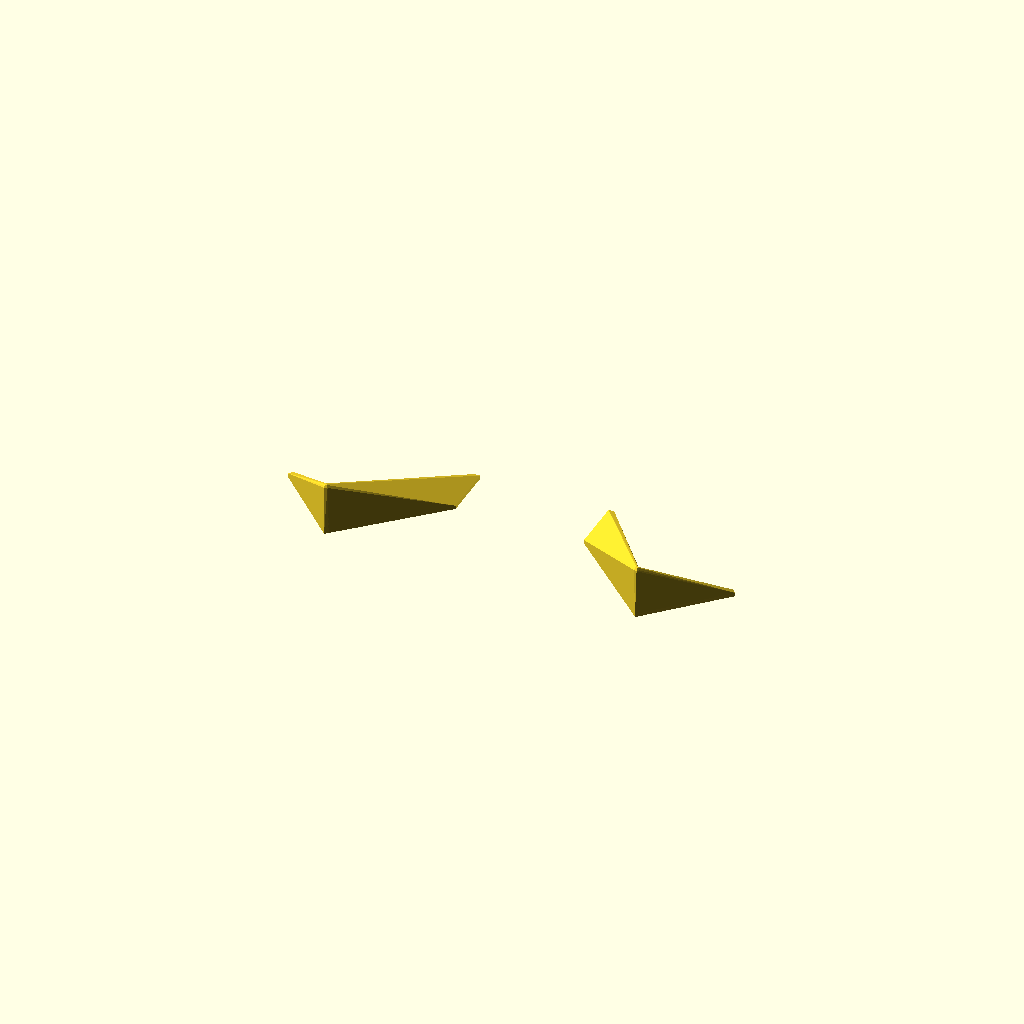
Cell 1 — every parameter at its default value.
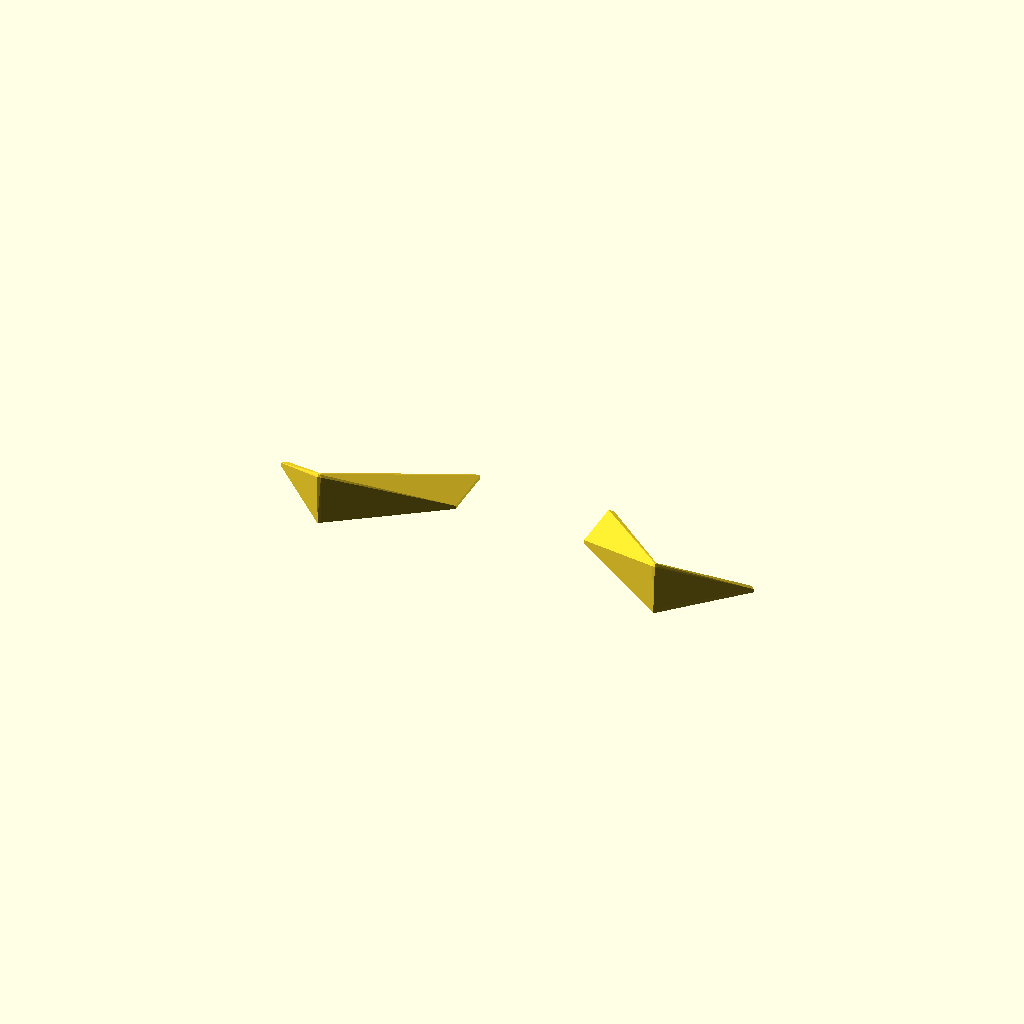
Cell 2 — flex_a set to 0.2, the other parameters unchanged.
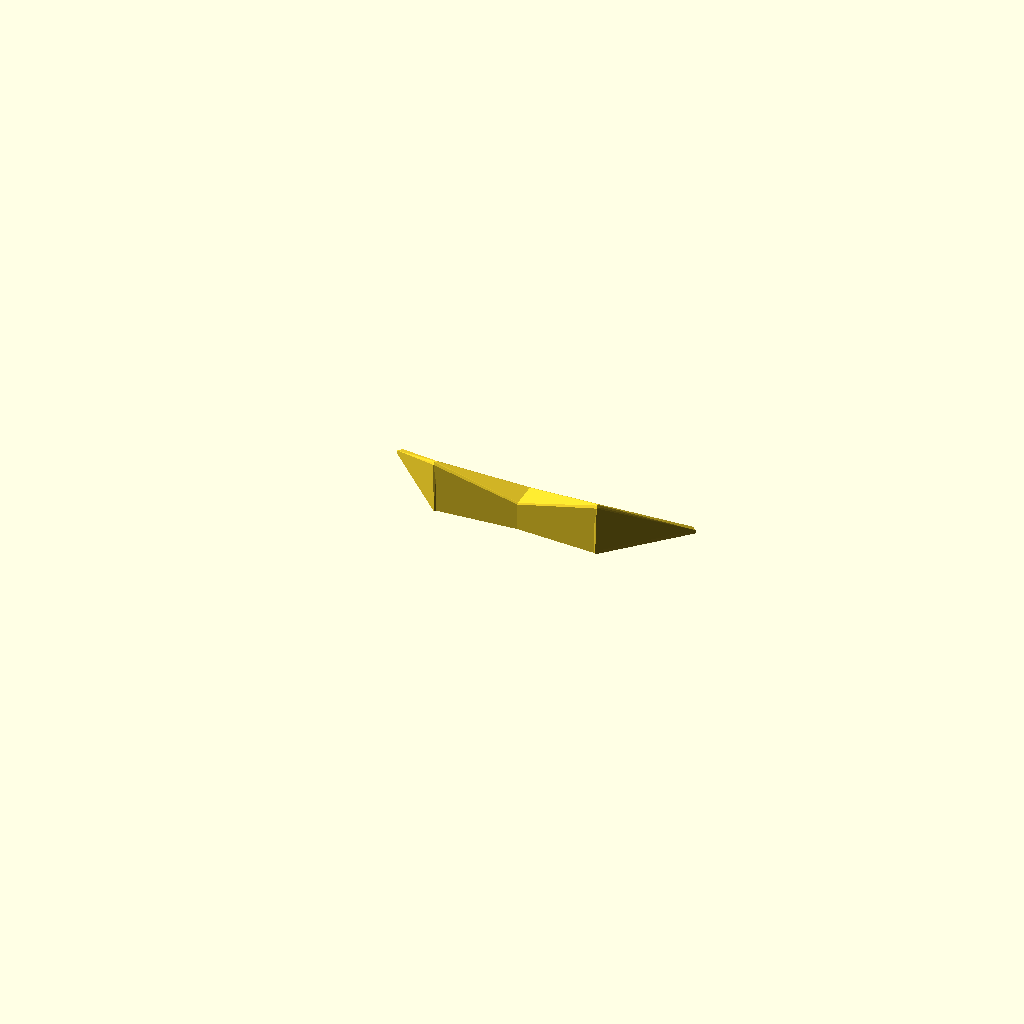
Cell 3 — xy_stage_reduction set to 6, the other parameters unchanged.
One fixed orthographic camera (rotation 55°, 0°, 25°; colour scheme Cornfield) for every cell.
The OpenSCAD source (openscad/fibre_stage.scad):
/*

OpenFlexure Fibre Stage

This project aims to be a high-performance flexure stage, with
short (~2mm) travel and very good accuracy and stability.  It
differs from the microscope by having shorter travel and more
mechanical reduction.  It also has all three axes combined on
one moving stage, rather than separating XY and Z.

*/
use <utilities.scad>;
use <nut_seat_with_flex.scad>;

stage = [37,20,5]; //dimensions of stage part
zflex = [6, 1.5, 0.75]; //dimensions of flexure
xflex = [5,5.5,5]; //default bounding box of x flexure
xflex_t = 1; //thickness of bendy bit in x
flex_a = 0.1; //angle through which flexures are bent, radians
dz = 0.5; //thickness before a bridge is printable-on
xy_stage_reduction = 3; //ratio of sample motion to lower shelf motion
xy_reduction = 5; //mechanical reduction from screw to sample
xy_lever = 10;
xy_travel = xy_lever * flex_a;
xy_bottom_travel = xy_travel * xy_stage_reduction;
xy_column_l = 22; //final part of XY actuators - to allow nut to stay straight
pushstick = [5,35,5]; //cross-section of XY "push stick"
pw = pushstick[0]; //because this is used in a lot of places...
z_lever = 10;
z_travel = z_lever * flex_a;
z_reduction = 5; //mechanical reduction for Z
wall_t = 1.6;
owall_h = pushstick[2] + 1.5 + 1;
d=0.05;

shelf_z1 = xy_lever * xy_stage_reduction;
shelf_z2 = shelf_z1 + xy_lever;

actuator_cross_y = (pw+pushstick[1])*sqrt(2); //if the pushsticks were infinitely long, they'd cross here.
pushstick_anchor_w = 2*(pushstick[1]+pw - xy_lever*xy_stage_reduction - xflex[1]/2); //side length of the square anchor point for the XY pushsticks
z_stage_tip_y = pw/sqrt(2) + xy_bottom_travel * sqrt(2); //position of the pointy end of the Z stage
z_triangle_d = 10; // size of the base of the Z stage
z_anchor_bottom_y = z_stage_tip_y + z_triangle_d + z_lever + zflex[1]; // lower Z stage end of the fixed base

z_pushstick_z = shelf_z1 - pw - 1.5; // height of the Z pushstick
z_pushstick_l = actuator_cross_y - z_anchor_bottom_y + zflex[1];// - pw - zflex[1]; //length of z pushstick, incl. flexures
za_pivot = [pushstick_anchor_w/sqrt(2) + 1.5, z_anchor_bottom_y + z_pushstick_l - zflex[1], 0]; // position of the fixed end of the Z actuator (after, so +y of, the flexure)
z_nut_y = za_pivot[1] + z_lever * z_reduction; // y position of the acutating nut for the Z axis.

xy_column_pivot = [0,actuator_cross_y,0] + [1, -1, 0]*(xy_lever * xy_reduction + pushstick_anchor_w/2 + xflex[1]/2)/sqrt(2); //where the XY "columns" join the actuator
wall_near_xy_column_pivot = xy_column_pivot + [0, (pw/2 + 1.5 + wall_t/2)*sqrt(2), 0] + [1,1,0]*xy_travel*xy_reduction/sqrt(2) + [-1,1,0] * (10-pw)/2/sqrt(2);


module xy_table(){
    // XY table structure (anchors to Z stage)
    // This includes the legs and flexures for the XYZ stage and the
    // bottom part to which the XY actuators connect.
    reflect([1,0,0]) reflect([0,1,0]){
        // legs
        translate([stage[0], stage[1], 0]/2 + [1,1,0]*zflex[1]) cube([1,1,0]*zflex[0] + [0,0,shelf_z2 + stage[2] - 2]);
        
        for(z=[0,shelf_z1, shelf_z2]){
            // bridges between legs
            translate([stage[0]/2+zflex[1],-d,z]){
                cube([zflex[0], zflex[1]+stage[1]/2+2*d, zflex[2]]);
                cube([zflex[0], stage[1]/2+d, stage[2]]);
            }
            //shelves between bridges
            translate([-d,-d,z+2*dz]) cube(stage/2+[0,0,stage[2]/2-2*dz]);
            translate([-d, stage[1]/2-zflex[0], z+dz]) cube([stage[0]/2+zflex[1]+2*d, zflex[0], zflex[2]]);
        }
        translate([-d,-d,0]) cube(stage/2); //bottom sits on z=0
    }
}

module x_flexure(){
    // A flexure that bends along the Z direction, for motion in X
    roc = (xflex[0]-xflex_t)/2;
    difference(){
        translate([0,0,xflex[2]/2]) cube(xflex + [0,2*d,0], center=true);
        
        reflect([1,0,0]) hull() reflect([0,1,0]) reflect([0,0,1]){
            translate(xflex/2 - [0,roc,0]) cylinder(r=roc+d, h=999,$fn=16);
        }
    }
}
module xz_flexure(){
    // Two flexures to allow XZ motion of a beam extending along the Y axis
    w = pw;
    h = pushstick[2];
    // Start with an X flexure
    translate([0,xflex[1]/2,0]) x_flexure();
    sequential_hull(){
        translate([0,xflex[1]+w/8,h/2]) cube([w,w/4,h],center=true);
        translate([-w/2,xflex[1]+w/2,0]) cube([w,d,zflex[2]]);
        translate([-w/2,xflex[1]+w/2+zflex[1],0]) cube([w,d,zflex[2]]);
    }
}
module pushstick(){
    // A beam with 2-axis flexures at either end, to constrain 
    // position in 1D
    w = pw;
    h = pushstick[2];
    l = pushstick[1];
    flex_l = xflex[1]+w/2+zflex[1];
    difference(){
        union(){
            translate([0,l/2,0]) reflect([0,1,0]){
                translate([0,-l/2,0]) xz_flexure();
            }
            translate([-w/2,flex_l,0]) cube([w,l-2*flex_l,h]);
        }
        
    }
}
module xy_actuator(l=xy_lever * xy_reduction){
    // A beam with a fitting for the actuating nut in the end
    // The origin is the middle of the anchor for the initial X
    // flexure.
    w = pw;
    h = pushstick[2];
    difference(){
        union(){
            translate([0,xflex[1]/2,0]) x_flexure();
            translate([-w/2,xflex[1],0]) cube([w,l-xflex[1]/2+xflex[0]/2,h]);
            translate([w/2,xflex[1]/2+l,0]) rotate(-90){
                translate([0,xflex[1]/2,0]) x_flexure();
                translate([-w/2,xflex[1],0]) cube([w,xy_column_l,h]);
                translate([-5,xflex[1]+xy_column_l-10,0]) cube([10,10,h]);
            }
        }
        translate([w/2 + xflex[1]+xy_column_l-7,xflex[1]/2+l,h/2]){
            rotate([0,180,-90]) nut_y(3, top_access=true); 
            rotate([0,0,-90]) translate([0,-xy_column_l + 7 + 0.5, 0]) cylinder_with_45deg_top(r=3/2*1.1, h=2*(xy_column_l - 8), $fn=16, extra_height=0.1);
        }
    }
}
module each_pushstick(){
    // Transformation that creates two pushsticks at 45 degrees
    reflect([1,0,0]) rotate(45) translate([0,pw/2,0]) children();
}

module z_triangle(){
    // Triangle that forms the base of the Z stage
    l = z_triangle_d; //size of the triangle
    hull(){
        translate([0,z_stage_tip_y,0]) cylinder(r=d, h=d, $fn=8);
        reflect([1,0,0]){
            translate([l,z_stage_tip_y+l,0]) cylinder(r=d, h=d, $fn=8);
        }
    }
}

module z_stage(){
    // This is the part that moves in Z only, connected to the middle
    // "shelf" of the XY table
    // The triangular base of this part must fit between the 
    // pushsticks for the XY motion, which constrains the tip position
    // and also means we must bring the sides out at 45 degrees.
    sequential_hull(){
        z_triangle();
        translate([0,0,5]) z_triangle();
        translate([0,0,shelf_z1]) cube([stage[0], stage[1], d],center=true);
        translate([0,0,shelf_z1 + stage[2]/2]) cube(stage,center=true);
    }
    // Join the stage to the anchor with some flexures at the bottom
    reflect([1,0,0]) translate([-z_triangle_d,z_stage_tip_y+z_triangle_d,0]){
        translate([0,-d,0]) cube([zflex[0], z_lever + zflex[1]+2*d, zflex[2]]);
        translate([0,zflex[1],0]) cube([z_triangle_d+d,z_lever - zflex[1], pushstick[2]]);
    }
    // And more flexures at the top
    reflect([1,0,0]) translate([-stage[0]/2,stage[1]/2,shelf_z1]){
        translate([0,-d,0]) cube([zflex[0], z_lever + zflex[1]+2*d, zflex[2]]);
        translate([0,zflex[1],dz]) cube([stage[0]/2+d,z_lever - zflex[1], stage[2]-dz]);
    }
    // The actuating "pushstick" attaches to this lever
    translate([-pw/2, z_stage_tip_y + z_triangle_d + zflex[1], 0]) cube([pw, z_lever - zflex[1], shelf_z1 - 3]);
    // This is the actuating "pushstick"
    translate([-pw/2, z_anchor_bottom_y, z_pushstick_z]){
        cube([pw, z_pushstick_l - 2*zflex[1], pushstick[2]]);
        translate([0,-zflex[1],0]) cube([pw, z_pushstick_l + d, zflex[2]]);
    }
    // The actuating lever pushes/pulls on the above pushstick via
    // the bridge structure below
    reflect([1,0,0]) translate([0, za_pivot[1], 0]) sequential_hull(){
        bx = za_pivot[0];
        w = pw;
        top = z_pushstick_z - pushstick[2]/2; //highest bit
        translate([bx, -zflex[1]-d, 0]) cube([w, w+zflex[1]+d, zflex[2]]);
        translate([bx, 0, 0]) cube([w, w, d]);
        translate([bx, 0, 14+1]) cube([w, w, w/2]);
        translate([bx - (top - 14-1), 0, top]) cube([w, w, w/2]);
        translate([-w/2, 0, top]) cube([w, w, pushstick[2]]);
    }
    // This is the actuating lever itself.
    reflect([1,0,0]) translate([0, za_pivot[1], 0]) sequential_hull(){
        bx = za_pivot[0];
        w = pw;
        h = pushstick[2];
        translate([bx, 0, 0]) cube([w, w, h]);
        translate([bx, w-d, 0]) cube([w, d, 15]);
        translate([-w/2+d, 35, 0]) cube([w, d, h]);
        translate([-w/2+d, z_lever * z_reduction - 5, 0]) cube([w, d, h]);
    }
    // And the column at the end of the actuator...
    translate([0, za_pivot[1] + z_lever * z_reduction, 0]) nut_seat_with_flex();
}

module extrude_then_roof(extrude, roof_extrude){
    union(){
        linear_extrude(extrude+d) children();
        translate([0,0,extrude]) linear_extrude(roof_extrude) hull() children();
    }
}


// Overall structure
module main_body(){
    difference(){
        union(){
            xy_table();
        }
        
        // cutouts for pushsticks
        hull() each_pushstick(){
            h=stage[2]*2+z_travel*2;
            w = pw;
            cube([w, d, h], center=true);
            translate([0,1,0]) cube([w+1, d, h], center=true);
            translate([0, pushstick[1], 0]) cube([w+1+2*xy_bottom_travel*sqrt(2), d, h], center=true);
            translate([0, pushstick[1], 0]) cube([d, d, h + w+1+2*xy_bottom_travel*sqrt(2)], center=true);
        }
        
        // mounting holes on top
        repeat([10,0,0],4,center=true)
            repeat([0,10,0],2,center=true)
            translate([0,0,shelf_z2 + 1]) cylinder(d=3*0.95,h=999);
    }
    // anchor for pushsticks and pushsticks
    translate([0,0,pushstick[2]/2]) rotate(45) cube([pw,pw, pushstick[2]],center=true);
    each_pushstick() pushstick();
    // XY actuating levers
    each_pushstick() translate([xy_lever*xy_stage_reduction + xflex[1]/2, pw/2 + pushstick[1], 0]) rotate(90) xy_actuator();
    // XY screw seats
    reflect([1,0,0]) translate(xy_column_pivot) rotate(-45){
        l = xy_column_l + xflex[1]; //length of column incl. flexure
        yface = l + pw/2; //end of column
        yint = yface + xy_travel * xy_reduction;
        iw = 10 + 3; //internal width of structure
        ow = iw + 2*wall_t; //external width
        difference(){
            extrude_then_roof(owall_h - 1, 1){
                translate([-ow/2, yint]) square([ow, 2]);
                hull(){
                    translate([-iw/2 - 8, yint - l + 1.5]) square([8,d]);
                    translate([-ow/2, yint - l + 1.5]) square([wall_t,l]);
                }
            }
            translate([0,0,pushstick[2]/2]) cylinder_with_45deg_top(r=3/2*1.1, h=999,center=true, extra_height=0.1, $fn=16);
        }
                
    }
    
    // Z stage (the part that moves only in Z)
    z_stage();
    
    extrude_then_roof(owall_h-1,14-owall_h+1){
        // Anchor for the bottom of the Z stage
        hull(){
            bottom_y = z_anchor_bottom_y;
            bottom_tip_y = (pw+pushstick[1]*2)/sqrt(2) - xy_bottom_travel; // Y coordinate of where inside edges of actuators meet
            translate([-z_triangle_d, bottom_y]) square([2*z_triangle_d, bottom_tip_y - bottom_y - z_triangle_d]);
            translate([0,bottom_tip_y]) circle(r=d, $fn=8);
        }
        // Anchor for the XY actuators
        translate([0,actuator_cross_y]) rotate(45) square(pushstick_anchor_w, center=true);
    }
    
    // Anchor for the top of the Z stage
    difference(){
        hull(){ // anchor
            translate([-stage[0]/2,stage[1]/2 + z_lever + zflex[1],shelf_z1]) cube([stage[0], 8, stage[2]]);
            translate([-z_triangle_d, z_anchor_bottom_y, 8]) cube([2*z_triangle_d, 20, d]);
        }
        // clearance for Z actuating lever
        translate([-pw/2-1.5, z_anchor_bottom_y,0]){
            w = pw+3;
            rotate([-asin(flex_a) + 90,0,0]) cube([w, shelf_z1, 999]);
            translate([0,0,shelf_z1 - pushstick[2] - 3]) cube([w, 999, pushstick[2]+3]);
        }
        // mounting holes on top
        translate([0,stage[1]/2 + z_lever + zflex[1]+4,shelf_z1+1]) repeat([10,0,0],4,center=true) cylinder(d=3*0.95,h=999);
    }
    
    // Anchor for Z actuator
    translate([0, za_pivot[1] - zflex[1],0]) sequential_hull(){
        w = 2*(pw + za_pivot[0] + 1.5 + wall_t);
        translate([0,-1,d])cube([w, 2, 2*d], center=true);
        translate([0,-1,8])cube([w, 2, 2*d], center=true);
        translate([0,-4,8+6-d])cube([w, 6, 2*d], center=true);
    }
    translate([-pushstick_anchor_w/sqrt(2),actuator_cross_y,0]) mirror([0,1,0]) cube([pushstick_anchor_w*sqrt(2), actuator_cross_y - za_pivot[1] + zflex[1] + d, 10]);
    
    // Place for the Z screw to sit
    translate([0, z_nut_y, 0]) screw_seat();
    
    // Cover/base structure that holds it all together
    difference(){
        union(){
            //from Z nut seat to XY nut seat
            reflect([1,0,0]) sequential_hull(){
                translate([4.5, z_nut_y, 0]) cube([wall_t,d,12]);
                translate(za_pivot + [pw + 1.5, 15, 0]) cube([wall_t,d,14]);
                translate(za_pivot + [pw + 1.5, -7, 0]) cube([wall_t, 15, 14]);
                //translate(za_pivot + [pw + 1.5 + wall_t/2, -7+wall_t/2, 0]) cylinder(d=wall_t, h=14);
                translate(wall_near_xy_column_pivot) cylinder(d=wall_t, h=owall_h);
            }
            //roof over the Z actuator
            hull() reflect([1,0,0]){
                translate([4.5, z_nut_y, 11]) cube([wall_t,d,1]);
                translate(za_pivot + [pw + 1.5, 15, 14-d]) cube([wall_t,d,1]);
            }
            //from arm near XY actuators to top of Z axis
            reflect([1,0,0]) hull(){
                translate([stage[0]/2-wall_t,stage[1]/2 + z_lever + zflex[1],shelf_z1]) cube([wall_t, 8, 1]);
                translate(wall_near_xy_column_pivot + [0,0,owall_h-1]) cylinder(d=wall_t, h=1);
                translate(za_pivot + [pw + 1.5, -7, 14-1]) cube([wall_t, wall_t, 1]);
            }
            //from arm near XY actuators to bottom of Z axis
            reflect([1,0,0]) hull(){
                translate([z_triangle_d-wall_t,z_anchor_bottom_y,owall_h-1]) cube([wall_t, 8, 1]);
                translate(wall_near_xy_column_pivot + [0,0,owall_h-1]) cylinder(d=wall_t, h=1);
                translate(za_pivot + [pw + 1.5, -7, owall_h-1]) cube([wall_t, wall_t, 1]);
            }
            
        }
        // make sure we clear the Z column
        translate([0,z_nut_y,0]) resize(ss_inner(999)) cylinder(r=10,h=999,$fn=32,center=true);
    }
}//*/

module front_foot(){
    // This glues onto the bottom of the microscope to provide two feet at the front, so it sits flat.  The bottom foot is a standard one from the microscope.
    h1 = 1;
    h = 15;
    foot = wall_near_xy_column_pivot + [0,0,h-wall_t/2];
    hull(){
        translate(za_pivot + [pw + 1.5, -7, 0]) cube([wall_t, 15, h1]);
        translate(wall_near_xy_column_pivot) cylinder(d=wall_t, h=h1);
        translate(foot) sphere(d=wall_t);
    }
    l = xy_column_l + xflex[1]; //length of column incl. flexure
    yface = l + pw/2; //end of column
    yint = yface + xy_travel * xy_reduction;
    iw = 10 + 3; //internal width of structure
    ow = iw + 2*wall_t; //external width
    hull(){
        translate(xy_column_pivot) rotate(-45){
            translate([-iw/2 - 8, yint - l + 1.5, 0]) cube([8,d, h1]);
            translate([-ow/2, yint - l + 1.5, 0]) cube([wall_t,l, h1]);
        }
        translate(foot) sphere(d=wall_t);                
    }
    echo("Front feet at",foot[0],foot[1]);
}
//main_body();
reflect([1,0,0]) front_foot();
Customizer parameters (derived from the source; name, type, default, range or options):
stage: vector, default [37, 20, 5]
zflex: vector, default [6, 1.5, 0.75]
xflex: vector, default [5, 5.5, 5]
xflex_t: number, default 1
flex_a: number, default 0.1
dz: number, default 0.5
xy_stage_reduction: number, default 3
xy_reduction: number, default 5
xy_lever: number, default 10
xy_column_l: number, default 22
pushstick: vector, default [5, 35, 5]
z_lever: number, default 10
z_reduction: number, default 5
wall_t: number, default 1.6
d: number, default 0.05
z_triangle_d: number, default 10
